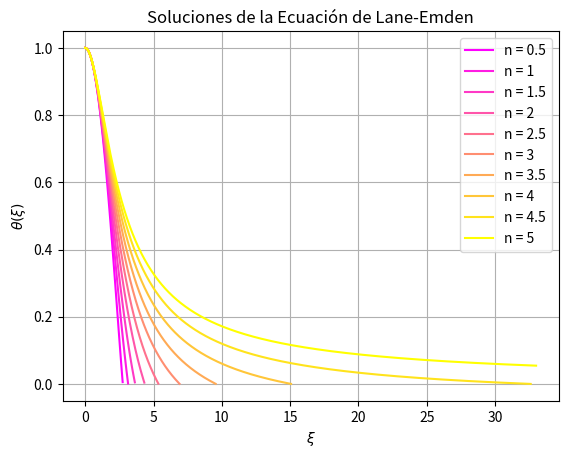

Reproduce this figure in Python.
# -*- coding: utf-8 -*-
"""
Created on Thu Nov  9 18:32:50 2023

@author: javie
"""
import numpy as np
from scipy.integrate import solve_ivp
import matplotlib.pyplot as plt
import matplotlib.cm as cm

# Ecuación de Lane-Emden
def lane_emden(xi, u, n):
    theta, dtheta_dxi = u
    dudxi = [dtheta_dxi, -2 / xi * dtheta_dxi - theta**n]
    return dudxi

def end(xi,u,n):
    return u[0]

# Valores de n (no está puesto el n=0 para que no salte error al calcular Bn)
n_values = [0.5,1,1.5,2,2.5,3,3.5,4,4.5,5]

# Intervalo de integración
xi_span = (1e-6, 33) #Empiezo en 1e-6 para evitar dividir entre 0

# Condiciones iniciales
theta0 = 1
u0 = 0
end.terminal = True

plt.figure()
color_map = cm.get_cmap('spring', len(n_values))

for i, n in enumerate(n_values):
    color = color_map(i)
    sol = solve_ivp(lane_emden, xi_span, [theta0, u0], args=(n,), t_eval=np.linspace(xi_span[0], xi_span[1], 1000), events=(end))
    xi = sol.t
    theta, dtheta_dxi = sol.y
    
    plt.plot(xi, theta, color=color, label=f'n = {n}')
    
    Rn= xi[-1]
    Mn = -(xi[-1]**2)*dtheta_dxi[-1]
    Dn = -((3/xi[-1])*dtheta_dxi[-1])**-1
    a= (3*Dn)**((3-n)/(3*n))
    b= (n+1)*Mn**((n-1)/n)*Rn**((3-n)/n)
    Bn = a/b
    print(f'n = {n}: Dn = {Dn}, Mn = {Mn}, Rn = {Rn}, Bn = {Bn}')
   
plt.xlabel(r'$\xi$')
plt.ylabel(r'$\theta(\xi)$')
plt.title('Soluciones de la Ecuación de Lane-Emden')
plt.grid()
plt.legend()
plt.show()
